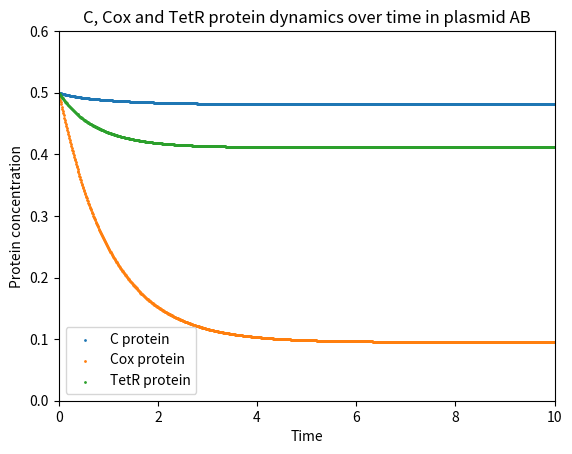
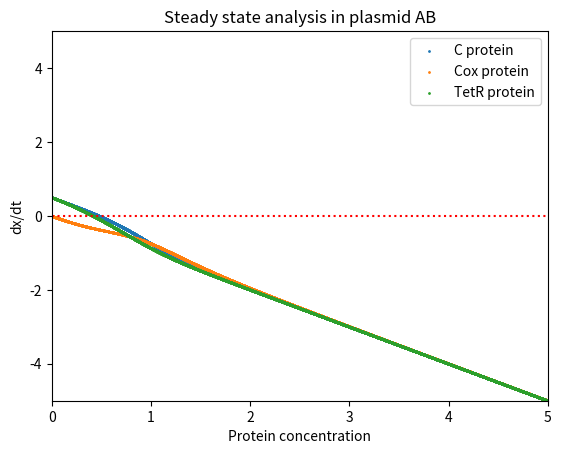

The matplotlib source for these figures, in order:
#!/usr/bin/env python
# coding: utf-8

# In[5]:


#### Plasmid AB modeling ####

#### 2019-06-19 ####

# Importing packages #

import matplotlib.pyplot as plt

# EXPLICIT EULER SCHEME #

# Setting up initial conditions and parameters #

K1=1
K2=1
K3=1
K4=1
K5=1


Kd=1
Ke=1
Kf=1
Kg=1
Kh=1
Ki=1
Kj=1
Kk=1

Kt=1
Kt1=1
Kt2=1
Kt3=1
Kt4=1
Kt5=1


alpha=1
beta=1
gamma=1
A=1 #arabinose concentration

dt=0.01
t=0.00
x=0.5
m=0.5
p=0.5

# Print initial conditions to screen #

print (t, x, m, p)

# Compute the values of x(t) and m(t) for t<1.0 in a step of 0.01 so in total 100 values #

t_list=list()
x_list=list()
m_list=list()
p_list=list()

while t<10.0:
    den = 1.0 + K1*Kd*x*x + K2*Kf*m*m*m* + K1*K3*Kd*Kd*x*x*x*x + Kg*K2*Kf*Kf*m*m*m*m*m*m*m*m + Kh*Kf*m*m*m*m + Ki*A + Kj*Ke*Ki*A*p*p + Kk*Kj*Ki*Ke*Ke*A*p*p*p*p
    num1=Kt+Kt5*Kj*Ke*Ki*A*A*p*p
    fx= num1/den -alpha*x
    num2= Kt1*Kt2*K1*Kd*x*x + Kt3*K2*Kf*m*m*m*m 
    fm=num2/den - beta*m
    num3= Kt4*Ki*A
    fp=num3/den - gamma*p
    x = x + dt*fx
    m = m + dt*fm
    p = p + dt*fp
    t = t + dt
    t_list.append(t)
    x_list.append(x)
    m_list.append(m)
    p_list.append(p)


# Plot c, cox and tetR protein dynamics over time #

fig = plt.figure()
plt.axis([0,10,0,0.6])
plt.scatter (t_list,x_list, s=1)
plt.scatter (t_list,m_list, s=1)
plt.scatter (t_list,p_list, s=1)
plt.legend (("C protein", "Cox protein", "TetR protein"))
plt.title ("C, Cox and TetR protein dynamics over time in plasmid AB")
plt.xlabel ("Time")
plt.ylabel ("Protein concentration")
plt.show()

# Plot f(x) over x, f(m) over x and f(r) over x in order to find the number of steady states #
# The number of times f(x) and f(m) cross horizontal axis reflects the number of steady states and the exact concentration of the steady state #

x=0
m=0
p=0
dx=0.001
dm=0.001
dp=0.001
x_list=list()
m_list=list()
p_list=list()
fx_list=list()
fm_list=list()
fp_list=list()

while x<5:
    den = 1.0 + K1*Kd*x*x + K2*Kf*m*m*m* + K1*K3*Kd*Kd*x*x*x*x + Kg*K2*Kf*Kf*m*m*m*m*m*m*m*m + Kh*Kf*m*m*m*m + Ki*A + Kj*Ke*Ki*A*p*p + Kk*Kj*Ki*Ke*Ke*A*p*p*p*p
    num1=Kt+Kt5*Kj*Ke*Ki*A*A*p*p
    fx= num1/den -alpha*x
    num2= Kt1*Kt2*K1*Kd*x*x + Kt3*K2*Kf*m*m*m*m 
    fm=num2/den - beta*m
    num3= Kt4*Ki*A
    fp=num3/den - gamma*p
    x=x+dx
    x_list.append(x)
    fx_list.append(fx)
    m=m+dm
    m_list.append(m)
    fm_list.append(fm)
    p=p+dp
    p_list.append(p)
    fp_list.append(fp)


fig = plt.figure()
plt.axis([0,5,-5,5])
plt.scatter (x_list,fx_list,s=1)
plt.scatter (m_list,fm_list,s=1)
plt.scatter (p_list,fp_list,s=1)
plt.legend (("C protein", "Cox protein", "TetR protein"))
plt.axhline(y=0, color='r', linestyle=':')
plt.title ("Steady state analysis in plasmid AB")
plt.xlabel ("Protein concentration")
plt.ylabel ("dx/dt")
plt.show()


# In[ ]: